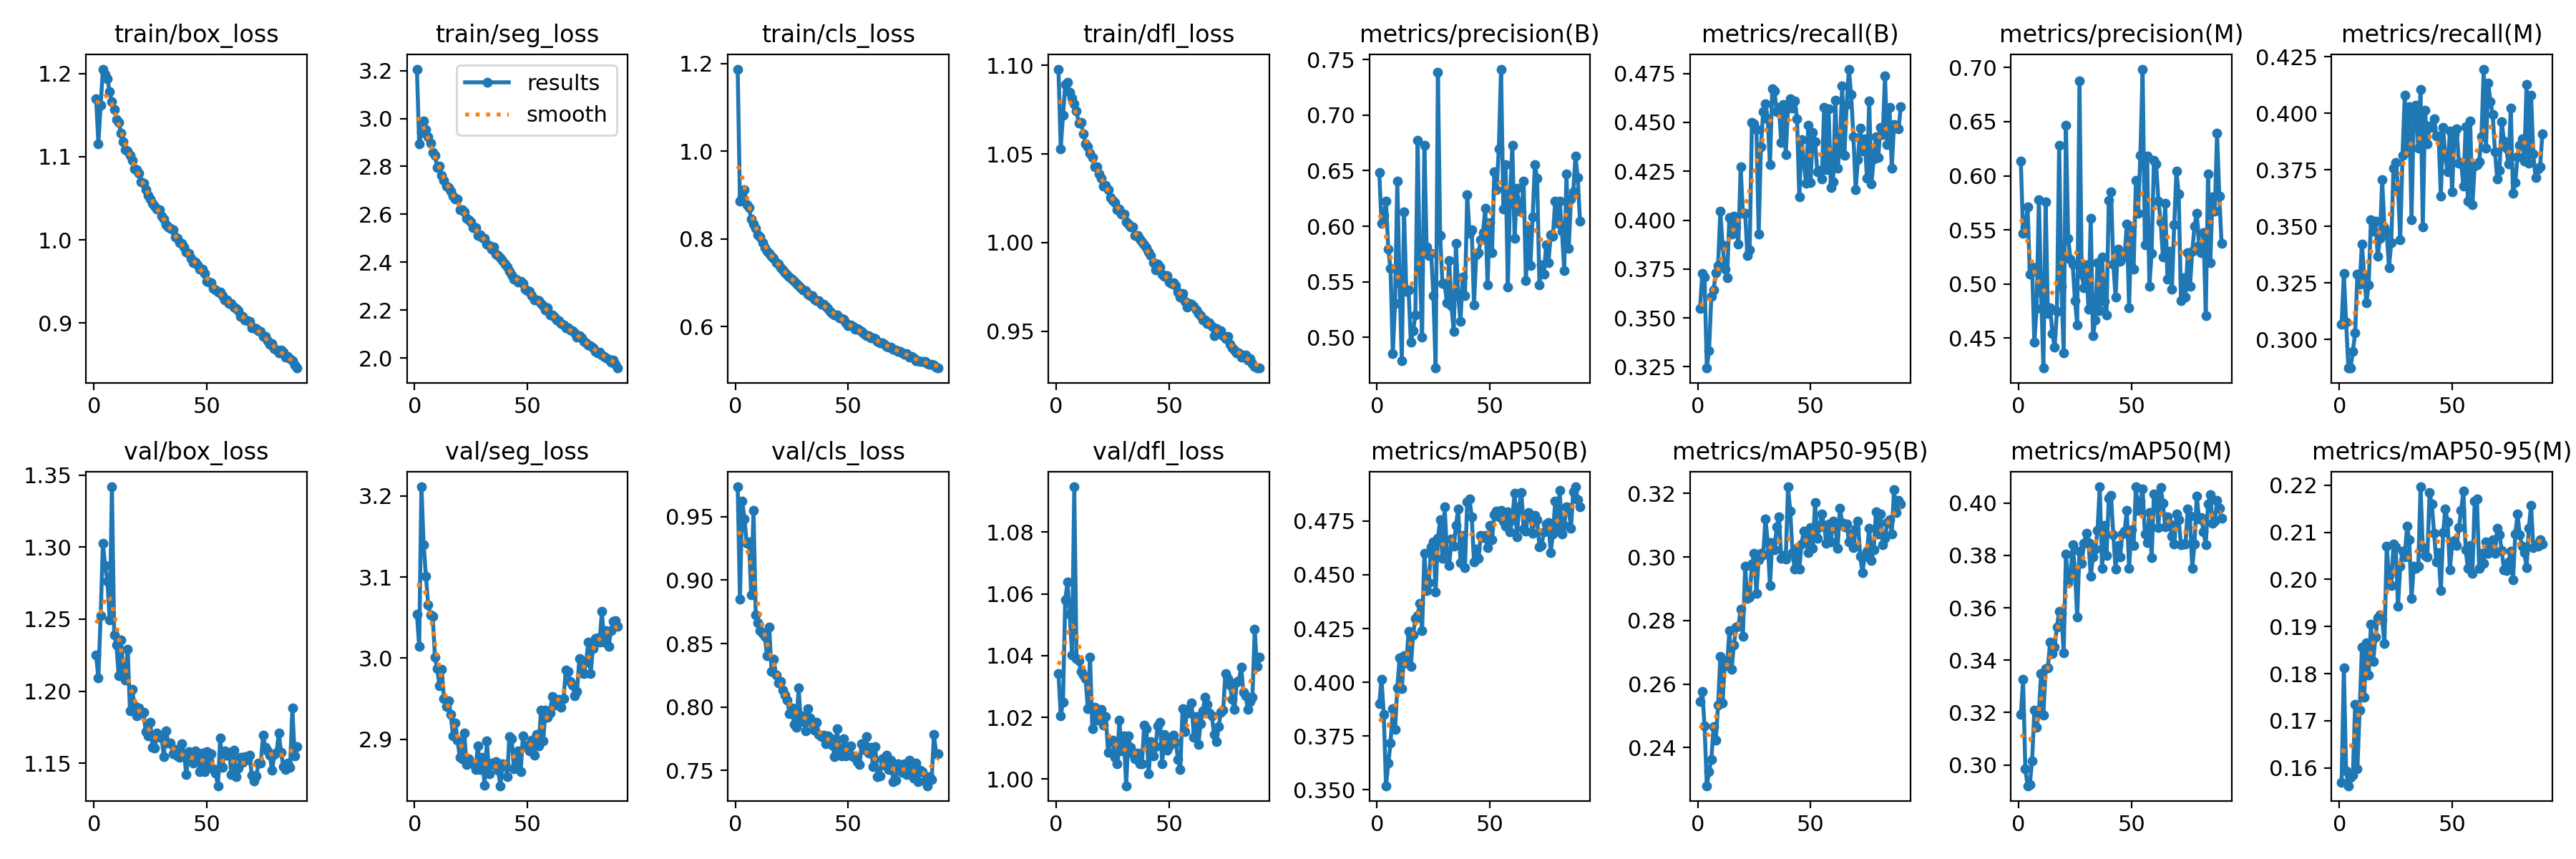

Values plotted in this chart, from the file beside it:
epoch, train/box_loss, train/seg_loss, train/cls_loss, train/dfl_loss, metrics/precision(B), metrics/recall(B), metrics/mAP50(B), metrics/mAP50-95(B), metrics/precision(M), metrics/recall(M), metrics/mAP50(M), metrics/mAP50-95(M), val/box_loss, val/seg_loss, val/cls_loss, val/dfl_loss, lr/pg0, lr/pg1, lr/pg2
1, 1.17, 3.206, 1.187, 1.098, 0.6485, 0.355, 0.39, 0.2546, 0.6136, 0.3066, 0.3192, 0.1569, 1.225, 3.054, 0.9735, 1.034, 0.00332, 0.00332, 0.00332
2, 1.116, 2.895, 0.8858, 1.053, 0.6026, 0.3728, 0.4015, 0.2577, 0.5467, 0.3291, 0.3326, 0.1812, 1.209, 3.014, 0.8849, 1.02, 0.006631, 0.006631, 0.006631
3, 1.162, 2.943, 0.8963, 1.072, 0.6095, 0.3709, 0.3849, 0.2468, 0.5528, 0.3076, 0.2986, 0.1593, 1.252, 3.211, 0.9622, 1.025, 0.009921, 0.009921, 0.009921
4, 1.205, 2.991, 0.912, 1.089, 0.6226, 0.3244, 0.3519, 0.228, 0.5713, 0.2873, 0.292, 0.1562, 1.302, 3.139, 0.9482, 1.058, 0.009901, 0.009901, 0.009901
5, 1.199, 2.954, 0.8782, 1.09, 0.5792, 0.3332, 0.3624, 0.2325, 0.5091, 0.2874, 0.2926, 0.1579, 1.287, 3.101, 0.9288, 1.064, 0.009901, 0.009901, 0.009901
6, 1.194, 2.924, 0.8704, 1.085, 0.5617, 0.361, 0.3718, 0.2362, 0.5158, 0.2948, 0.3016, 0.1584, 1.276, 3.066, 0.93, 1.053, 0.009868, 0.009868, 0.009868
7, 1.178, 2.897, 0.8445, 1.082, 0.485, 0.3643, 0.3877, 0.2466, 0.4464, 0.3029, 0.3208, 0.1734, 1.25, 3.053, 0.8883, 1.04, 0.009835, 0.009835, 0.009835
8, 1.166, 2.857, 0.8338, 1.078, 0.5306, 0.3731, 0.378, 0.2424, 0.4771, 0.3287, 0.3144, 0.1598, 1.342, 3.051, 0.9549, 1.095, 0.009802, 0.009802, 0.009802
9, 1.157, 2.845, 0.8241, 1.074, 0.6407, 0.3769, 0.3973, 0.2534, 0.5781, 0.3244, 0.3203, 0.1722, 1.239, 3.002, 0.8728, 1.039, 0.009769, 0.009769, 0.009769
10, 1.145, 2.796, 0.8086, 1.067, 0.5491, 0.4044, 0.4113, 0.2686, 0.4924, 0.3422, 0.3349, 0.1856, 1.232, 2.987, 0.8665, 1.038, 0.009736, 0.009736, 0.009736
11, 1.141, 2.801, 0.8037, 1.068, 0.4787, 0.3873, 0.397, 0.2542, 0.4224, 0.3285, 0.319, 0.175, 1.211, 2.966, 0.8604, 1.035, 0.009703, 0.009703, 0.009703
12, 1.128, 2.761, 0.791, 1.061, 0.6128, 0.3751, 0.4123, 0.2673, 0.5757, 0.3161, 0.3367, 0.1866, 1.236, 2.986, 0.8579, 1.034, 0.00967, 0.00967, 0.00967
13, 1.118, 2.742, 0.78, 1.056, 0.5416, 0.3706, 0.4089, 0.2657, 0.4726, 0.3242, 0.337, 0.1797, 1.217, 2.95, 0.8559, 1.032, 0.009637, 0.009637, 0.009637
14, 1.109, 2.716, 0.7718, 1.054, 0.5424, 0.4014, 0.4237, 0.2769, 0.4779, 0.3527, 0.347, 0.1905, 1.208, 2.941, 0.8407, 1.023, 0.009604, 0.009604, 0.009604
15, 1.107, 2.713, 0.7661, 1.05, 0.4956, 0.3931, 0.4073, 0.2647, 0.4546, 0.3477, 0.3426, 0.1826, 1.229, 2.948, 0.8631, 1.04, 0.009571, 0.009571, 0.009571
16, 1.102, 2.695, 0.7608, 1.048, 0.5056, 0.402, 0.4219, 0.2723, 0.442, 0.3524, 0.345, 0.1877, 1.186, 2.93, 0.8281, 1.016, 0.009538, 0.009538, 0.009538
17, 1.095, 2.677, 0.755, 1.043, 0.5199, 0.3967, 0.4295, 0.2778, 0.4748, 0.3367, 0.3527, 0.1919, 1.201, 2.904, 0.8377, 1.023, 0.009505, 0.009505, 0.009505
18, 1.085, 2.665, 0.7455, 1.043, 0.6776, 0.3878, 0.4312, 0.2781, 0.6281, 0.3446, 0.3586, 0.1925, 1.19, 2.92, 0.825, 1.019, 0.009472, 0.009472, 0.009472
19, 1.085, 2.664, 0.7428, 1.039, 0.5608, 0.4273, 0.4365, 0.2836, 0.4977, 0.3705, 0.3579, 0.1914, 1.183, 2.899, 0.8192, 1.022, 0.009439, 0.009439, 0.009439
20, 1.08, 2.619, 0.7332, 1.036, 0.5003, 0.4036, 0.4241, 0.275, 0.4362, 0.3495, 0.3428, 0.1864, 1.188, 2.878, 0.8204, 1.022, 0.009406, 0.009406, 0.009406
21, 1.07, 2.619, 0.7294, 1.032, 0.6731, 0.4036, 0.46, 0.297, 0.6469, 0.3472, 0.3805, 0.2071, 1.185, 2.876, 0.8134, 1.017, 0.009373, 0.009373, 0.009373
22, 1.068, 2.611, 0.7232, 1.032, 0.5816, 0.382, 0.4427, 0.2868, 0.5421, 0.3318, 0.3696, 0.2008, 1.185, 2.908, 0.8097, 1.02, 0.00934, 0.00934, 0.00934
23, 1.061, 2.584, 0.717, 1.03, 0.5733, 0.3849, 0.4464, 0.2874, 0.5233, 0.3427, 0.372, 0.1988, 1.172, 2.869, 0.8055, 1.009, 0.009307, 0.009307, 0.009307
24, 1.054, 2.578, 0.7134, 1.026, 0.5756, 0.4499, 0.4631, 0.2977, 0.5183, 0.3758, 0.3842, 0.2075, 1.169, 2.876, 0.7949, 1.012, 0.009274, 0.009274, 0.009274
25, 1.049, 2.568, 0.708, 1.024, 0.5373, 0.4492, 0.4652, 0.3011, 0.4847, 0.3782, 0.3741, 0.2068, 1.178, 2.871, 0.7993, 1.013, 0.009241, 0.009241, 0.009241
26, 1.044, 2.544, 0.7027, 1.022, 0.4722, 0.4464, 0.4419, 0.2884, 0.4623, 0.3675, 0.3565, 0.1943, 1.161, 2.87, 0.7864, 1.007, 0.009208, 0.009208, 0.009208
27, 1.041, 2.545, 0.6976, 1.018, 0.7389, 0.393, 0.467, 0.2992, 0.6878, 0.3442, 0.3816, 0.2028, 1.161, 2.863, 0.7843, 1.005, 0.009175, 0.009175, 0.009175
28, 1.037, 2.512, 0.6927, 1.019, 0.5918, 0.4376, 0.4755, 0.3011, 0.5094, 0.3814, 0.377, 0.2059, 1.171, 2.892, 0.8152, 1.019, 0.009142, 0.009142, 0.009142
29, 1.036, 2.514, 0.6884, 1.016, 0.5486, 0.4556, 0.4576, 0.3007, 0.4964, 0.408, 0.3847, 0.2048, 1.168, 2.863, 0.7885, 1.009, 0.009109, 0.009109, 0.009109
30, 1.029, 2.503, 0.6828, 1.016, 0.5482, 0.4594, 0.4815, 0.312, 0.5175, 0.3828, 0.3884, 0.2113, 1.168, 2.878, 0.7928, 1.014, 0.009076, 0.009076, 0.009076
31, 1.025, 2.498, 0.6813, 1.012, 0.5309, 0.4519, 0.4602, 0.3047, 0.477, 0.4029, 0.385, 0.2084, 1.155, 2.843, 0.7814, 0.9978, 0.009043, 0.009043, 0.009043
32, 1.018, 2.476, 0.674, 1.01, 0.5693, 0.4283, 0.4542, 0.291, 0.5609, 0.3529, 0.372, 0.1959, 1.173, 2.898, 0.7988, 1.014, 0.00901, 0.00901, 0.00901
33, 1.015, 2.471, 0.6699, 1.009, 0.5282, 0.467, 0.4666, 0.3046, 0.452, 0.3992, 0.3795, 0.2028, 1.164, 2.857, 0.7913, 1.01, 0.008977, 0.008977, 0.008977
34, 1.014, 2.453, 0.6706, 1.009, 0.5054, 0.4659, 0.4633, 0.3022, 0.4666, 0.4036, 0.3825, 0.2024, 1.164, 2.871, 0.7877, 1.008, 0.008944, 0.008944, 0.008944
35, 1.012, 2.464, 0.6629, 1.004, 0.5848, 0.4553, 0.4729, 0.3095, 0.5197, 0.3844, 0.3896, 0.2028, 1.157, 2.869, 0.7816, 1.006, 0.008911, 0.008911, 0.008911
36, 1.003, 2.434, 0.6583, 1.004, 0.5374, 0.4575, 0.4807, 0.3127, 0.4753, 0.4105, 0.4062, 0.2197, 1.159, 2.872, 0.7882, 1.008, 0.008878, 0.008878, 0.008878
37, 1.002, 2.426, 0.658, 1.002, 0.514, 0.4396, 0.4558, 0.2995, 0.5249, 0.3498, 0.375, 0.2068, 1.155, 2.862, 0.7783, 1.005, 0.008845, 0.008845, 0.008845
38, 0.9966, 2.418, 0.6509, 1, 0.554, 0.4591, 0.4683, 0.3005, 0.4838, 0.4013, 0.3914, 0.2052, 1.154, 2.843, 0.7765, 1.005, 0.008812, 0.008812, 0.008812
39, 0.9955, 2.406, 0.6499, 0.9986, 0.5376, 0.4336, 0.4533, 0.2994, 0.4715, 0.3866, 0.38, 0.2047, 1.163, 2.87, 0.778, 1.017, 0.008779, 0.008779, 0.008779
40, 0.9917, 2.393, 0.6455, 0.9972, 0.6286, 0.4572, 0.4841, 0.3221, 0.5773, 0.3942, 0.4018, 0.2184, 1.156, 2.869, 0.7709, 1.016, 0.008746, 0.008746, 0.008746
41, 0.9855, 2.38, 0.6404, 0.9947, 0.5937, 0.4619, 0.4853, 0.3144, 0.5851, 0.3937, 0.4028, 0.216, 1.142, 2.854, 0.7774, 1.002, 0.008713, 0.008713, 0.008713
42, 0.9839, 2.363, 0.6342, 0.9927, 0.5967, 0.4575, 0.477, 0.3013, 0.5186, 0.3976, 0.3879, 0.2099, 1.158, 2.904, 0.7757, 1.012, 0.00868, 0.00868, 0.00868
43, 0.978, 2.346, 0.6301, 0.9885, 0.5292, 0.4611, 0.4561, 0.2961, 0.4879, 0.39, 0.3748, 0.2038, 1.157, 2.901, 0.7702, 1.008, 0.008647, 0.008647, 0.008647
44, 0.9728, 2.328, 0.6258, 0.9845, 0.5743, 0.452, 0.4618, 0.3027, 0.5322, 0.3899, 0.3838, 0.2057, 1.15, 2.864, 0.7611, 1.01, 0.008614, 0.008614, 0.008614
45, 0.9731, 2.33, 0.6266, 0.9878, 0.576, 0.4119, 0.4576, 0.2961, 0.5211, 0.3634, 0.3795, 0.1976, 1.159, 2.869, 0.7831, 1.017, 0.008581, 0.008581, 0.008581
46, 0.9701, 2.316, 0.6201, 0.9862, 0.5878, 0.4414, 0.4683, 0.3041, 0.527, 0.3936, 0.3881, 0.2099, 1.156, 2.886, 0.7673, 1.018, 0.008548, 0.008548, 0.008548
47, 0.965, 2.32, 0.6179, 0.9822, 0.5942, 0.4295, 0.4673, 0.3082, 0.5253, 0.3807, 0.3892, 0.215, 1.144, 2.861, 0.7613, 1.005, 0.008515, 0.008515, 0.008515
48, 0.9647, 2.312, 0.6158, 0.9811, 0.6162, 0.4189, 0.4682, 0.3076, 0.5554, 0.374, 0.3973, 0.2122, 1.157, 2.904, 0.775, 1.014, 0.008482, 0.008482, 0.008482
49, 0.9599, 2.288, 0.6088, 0.9815, 0.5472, 0.4485, 0.4626, 0.3014, 0.478, 0.3921, 0.375, 0.2021, 1.144, 2.891, 0.7615, 1.009, 0.008449, 0.008449, 0.008449
50, 0.95, 2.281, 0.6014, 0.9777, 0.6029, 0.4194, 0.473, 0.3093, 0.5533, 0.3652, 0.3898, 0.2073, 1.158, 2.892, 0.7681, 1.011, 0.008416, 0.008416, 0.008416
51, 0.9495, 2.277, 0.6026, 0.9769, 0.576, 0.4449, 0.4663, 0.3027, 0.5137, 0.3904, 0.3837, 0.2082, 1.149, 2.886, 0.7694, 1.013, 0.008383, 0.008383, 0.008383
52, 0.9485, 2.261, 0.5998, 0.9773, 0.6488, 0.4402, 0.4778, 0.3172, 0.5955, 0.3929, 0.4062, 0.2072, 1.157, 2.899, 0.761, 1.014, 0.00835, 0.00835, 0.00835
53, 0.9414, 2.243, 0.5931, 0.9756, 0.6329, 0.4247, 0.4794, 0.3059, 0.5652, 0.3779, 0.3972, 0.211, 1.146, 2.881, 0.7608, 1.012, 0.008317, 0.008317, 0.008317
54, 0.94, 2.242, 0.595, 0.9722, 0.6695, 0.4254, 0.4769, 0.3094, 0.6187, 0.3782, 0.4006, 0.2147, 1.143, 2.906, 0.7571, 1.006, 0.008284, 0.008284, 0.008284
55, 0.9376, 2.241, 0.5922, 0.9694, 0.7415, 0.4212, 0.48, 0.3135, 0.6985, 0.3678, 0.4054, 0.2188, 1.134, 2.892, 0.7546, 1.003, 0.008251, 0.008251, 0.008251
56, 0.9377, 2.226, 0.5881, 0.9713, 0.6157, 0.4577, 0.475, 0.31, 0.5365, 0.3941, 0.3883, 0.2063, 1.167, 2.936, 0.7709, 1.023, 0.008218, 0.008218, 0.008218
57, 0.9329, 2.219, 0.5845, 0.9667, 0.6554, 0.4259, 0.4727, 0.3043, 0.6179, 0.3611, 0.3848, 0.2023, 1.147, 2.898, 0.7666, 1.016, 0.008185, 0.008185, 0.008185
58, 0.9278, 2.199, 0.5786, 0.9637, 0.5453, 0.4571, 0.4793, 0.3105, 0.498, 0.3965, 0.3964, 0.2073, 1.158, 2.936, 0.7767, 1.022, 0.008152, 0.008152, 0.008152
59, 0.9275, 2.209, 0.5791, 0.9654, 0.6289, 0.4166, 0.4701, 0.3048, 0.5286, 0.3594, 0.3791, 0.2013, 1.156, 2.927, 0.764, 1.022, 0.008119, 0.008119, 0.008119
60, 0.9238, 2.181, 0.5741, 0.9651, 0.6727, 0.4196, 0.4757, 0.3113, 0.6146, 0.3767, 0.4034, 0.2166, 1.158, 2.933, 0.7682, 1.025, 0.008086, 0.008086, 0.008086
... 30 more rows
